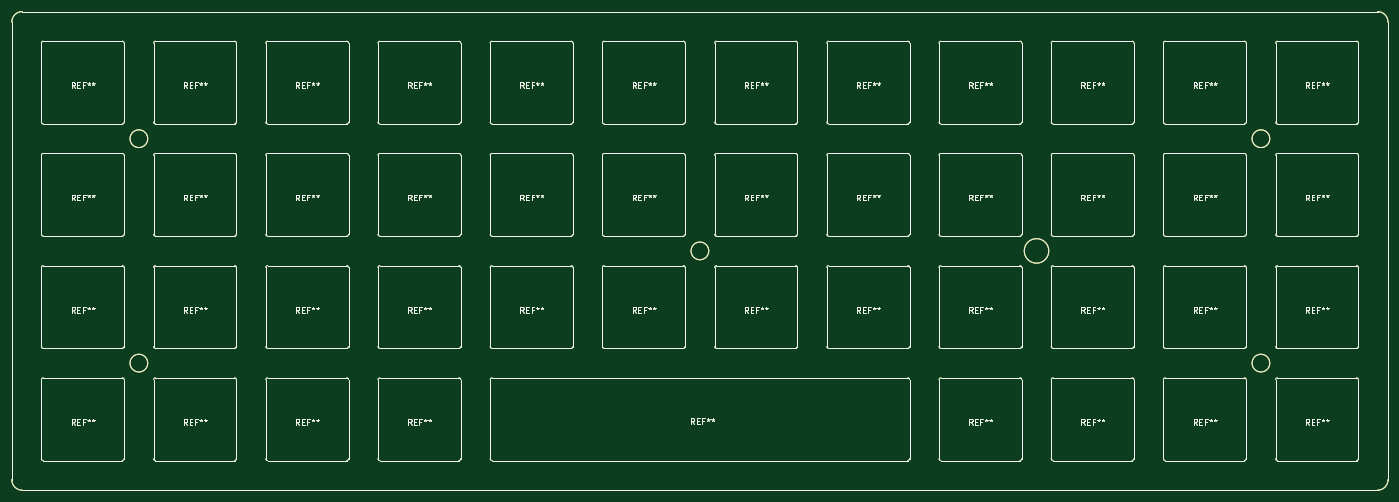
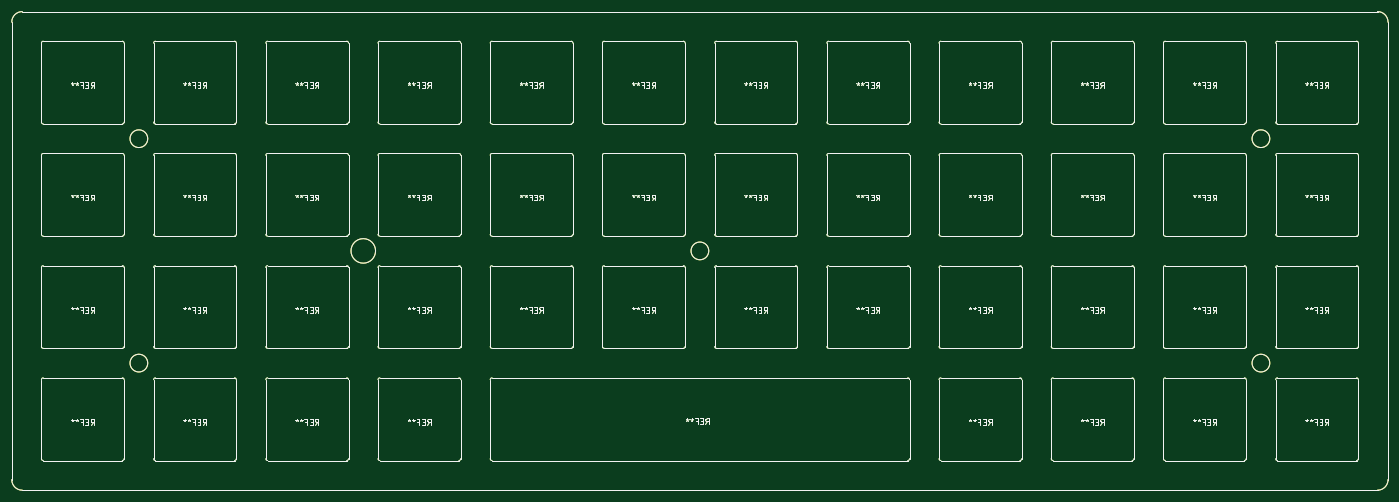
Circuit board: 7 layer files. Board 233.0 x 81.0 mm.
- bottom_copper: universal-B.Cu.gbl (69184 bytes)
- bottom_mask: universal-B.Mask.gbs (1469 bytes)
- bottom_silk: universal-B.SilkS.gbo (69142 bytes)
- outline: universal-Edge.Cuts.gm1 (69108 bytes)
- top_copper: universal-F.Cu.gtl (69184 bytes)
- top_mask: universal-F.Mask.gts (1469 bytes)
- top_silk: universal-F.SilkS.gto (69142 bytes)

=== bottom_copper: universal-B.Cu.gbl (69184 bytes, source omitted) ===
=== bottom_mask: universal-B.Mask.gbs ===
G04 #@! TF.GenerationSoftware,KiCad,Pcbnew,5.0.1*
G04 #@! TF.CreationDate,2019-02-20T21:53:36-03:00*
G04 #@! TF.ProjectId,universal,756E6976657273616C2E6B696361645F,V3.0.7*
G04 #@! TF.SameCoordinates,Original*
G04 #@! TF.FileFunction,Soldermask,Bot*
G04 #@! TF.FilePolarity,Negative*
%FSLAX46Y46*%
G04 Gerber Fmt 4.6, Leading zero omitted, Abs format (unit mm)*
G04 Created by KiCad (PCBNEW 5.0.1) date Wed 20 Feb 2019 09:53:36 PM -03*
%MOMM*%
%LPD*%
G01*
G04 APERTURE LIST*
%ADD10C,0.150000*%
G04 APERTURE END LIST*
D10*
X207541125Y-102743000D02*
G75*
G03X207541125Y-102743000I-2078125J0D01*
G01*
X149963000Y-102743000D02*
G75*
G03X149963000Y-102743000I-1500000J0D01*
G01*
X244963000Y-83743000D02*
G75*
G03X244963000Y-83743000I-1500000J0D01*
G01*
X244963000Y-121743000D02*
G75*
G03X244963000Y-121743000I-1500000J0D01*
G01*
X54963000Y-121743000D02*
G75*
G03X54963000Y-121743000I-1500000J0D01*
G01*
X54963000Y-83743000D02*
G75*
G03X54963000Y-83743000I-1500000J0D01*
G01*
X31939170Y-64000682D02*
G75*
G02X33720426Y-62219426I1781256J0D01*
G01*
X31939170Y-64000682D02*
X31939170Y-141485318D01*
X33720426Y-143266574D02*
G75*
G02X31939170Y-141485318I0J1781256D01*
G01*
X264986830Y-141485318D02*
X264986830Y-64000682D01*
X264986830Y-141485318D02*
G75*
G02X263205574Y-143266574I-1781256J0D01*
G01*
X263205574Y-62219426D02*
G75*
G02X264986830Y-64000682I0J-1781256D01*
G01*
X33720426Y-143266574D02*
X263205574Y-143266574D01*
X33720426Y-62219426D02*
X263205574Y-62219426D01*
M02*

=== bottom_silk: universal-B.SilkS.gbo (69142 bytes, source omitted) ===
=== outline: universal-Edge.Cuts.gm1 (69108 bytes, source omitted) ===
=== top_copper: universal-F.Cu.gtl (69184 bytes, source omitted) ===
=== top_mask: universal-F.Mask.gts ===
G04 #@! TF.GenerationSoftware,KiCad,Pcbnew,5.0.1*
G04 #@! TF.CreationDate,2019-02-20T21:53:36-03:00*
G04 #@! TF.ProjectId,universal,756E6976657273616C2E6B696361645F,V3.0.7*
G04 #@! TF.SameCoordinates,Original*
G04 #@! TF.FileFunction,Soldermask,Top*
G04 #@! TF.FilePolarity,Negative*
%FSLAX46Y46*%
G04 Gerber Fmt 4.6, Leading zero omitted, Abs format (unit mm)*
G04 Created by KiCad (PCBNEW 5.0.1) date Wed 20 Feb 2019 09:53:36 PM -03*
%MOMM*%
%LPD*%
G01*
G04 APERTURE LIST*
%ADD10C,0.150000*%
G04 APERTURE END LIST*
D10*
X207541125Y-102743000D02*
G75*
G03X207541125Y-102743000I-2078125J0D01*
G01*
X149963000Y-102743000D02*
G75*
G03X149963000Y-102743000I-1500000J0D01*
G01*
X244963000Y-83743000D02*
G75*
G03X244963000Y-83743000I-1500000J0D01*
G01*
X244963000Y-121743000D02*
G75*
G03X244963000Y-121743000I-1500000J0D01*
G01*
X54963000Y-121743000D02*
G75*
G03X54963000Y-121743000I-1500000J0D01*
G01*
X54963000Y-83743000D02*
G75*
G03X54963000Y-83743000I-1500000J0D01*
G01*
X31939170Y-64000682D02*
G75*
G02X33720426Y-62219426I1781256J0D01*
G01*
X31939170Y-64000682D02*
X31939170Y-141485318D01*
X33720426Y-143266574D02*
G75*
G02X31939170Y-141485318I0J1781256D01*
G01*
X264986830Y-141485318D02*
X264986830Y-64000682D01*
X264986830Y-141485318D02*
G75*
G02X263205574Y-143266574I-1781256J0D01*
G01*
X263205574Y-62219426D02*
G75*
G02X264986830Y-64000682I0J-1781256D01*
G01*
X33720426Y-143266574D02*
X263205574Y-143266574D01*
X33720426Y-62219426D02*
X263205574Y-62219426D01*
M02*

=== top_silk: universal-F.SilkS.gto (69142 bytes, source omitted) ===
